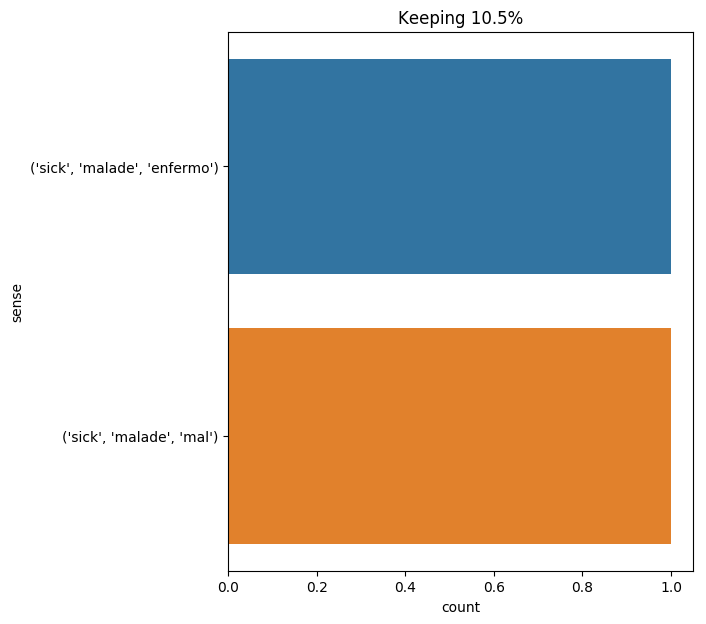

Source data for this figure (header and first rows):
text, ind, sense, label
" i am not sick . ", 4, ('sick', 'malade', 'mal'), 0
" to see a sick lady who has sent for me…, 4, ('sick', 'malade', 'enfermo'), 1
